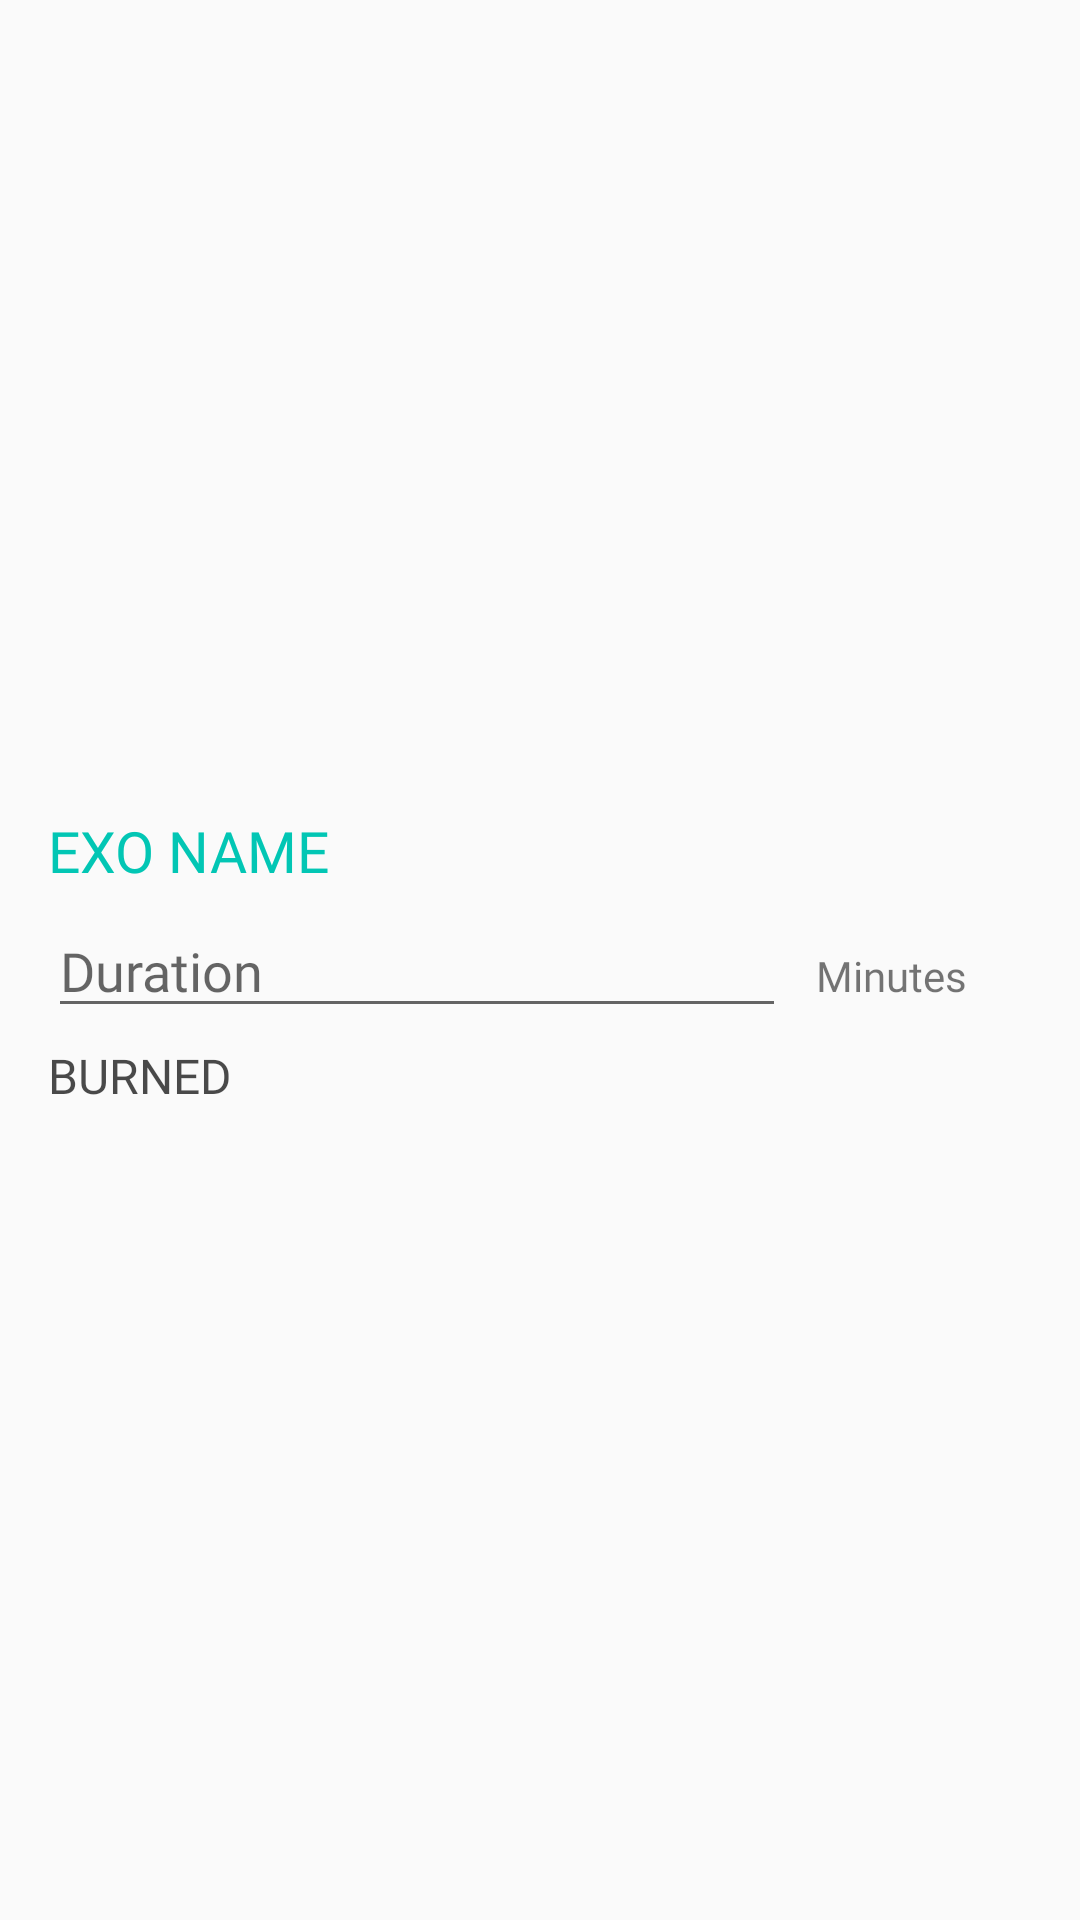

Produce the Android XML layout that renders to this screen, including the resource entries it uses.
<!-- AndroidManifest.xml: application theme AppTheme -->
<!-- res/layout/dialogue_item_test_inflate.xml -->
<?xml version="1.0" encoding="utf-8"?>
<androidx.constraintlayout.widget.ConstraintLayout xmlns:android="http://schemas.android.com/apk/res/android"
    xmlns:app="http://schemas.android.com/apk/res-auto"
    xmlns:tools="http://schemas.android.com/tools"
    android:layout_width="match_parent"
    android:layout_height="wrap_content"
    android:padding="1dp">

    <LinearLayout
        android:layout_width="match_parent"
        android:layout_height="wrap_content"
        android:layout_marginStart="15dp"
        android:layout_marginTop="15dp"
        android:layout_marginEnd="15dp"
        android:layout_marginBottom="15dp"
        android:orientation="vertical"
        app:layout_constraintBottom_toBottomOf="parent"
        app:layout_constraintEnd_toEndOf="parent"
        app:layout_constraintStart_toStartOf="parent"
        app:layout_constraintTop_toTopOf="parent">


        <TextView
            android:id="@+id/bd_exo_name"
            android:layout_width="match_parent"
            android:layout_height="wrap_content"
            android:fontFamily="@font/nunito"
            android:text="EXO NAME"
            android:textColor="@color/txt3"
            android:textSize="19sp" />

        <LinearLayout

            android:layout_width="match_parent"
            android:layout_height="wrap_content"
            android:layout_marginTop="5dp"
            android:orientation="horizontal">

            <EditText
                android:id="@+id/bd_exo_duration"
                android:layout_width="match_parent"
                android:layout_height="wrap_content"
                android:layout_weight="1"
                android:fontFamily="@font/nunito"
                android:hint="Duration"
                android:inputType="number"
                android:textColor="@color/black" />

            <TextView
                android:layout_width="match_parent"
                android:layout_height="wrap_content"
                android:layout_marginLeft="10dp"
                android:layout_weight="3"
                android:fontFamily="@font/nunito"
                android:text="Minutes" />
        </LinearLayout>

        <TextView
            android:id="@+id/bd_exo_burn"
            android:layout_width="match_parent"
            android:layout_height="wrap_content"
            android:layout_marginTop="5dp"
            android:fontFamily="@font/nunito"
            android:text="BURNED"
            android:textColor="#B5000000"
            android:textSize="16sp" />

    </LinearLayout>
</androidx.constraintlayout.widget.ConstraintLayout>
<!-- resources referenced by this layout -->
<resources>
  <color name="black">#02272B</color>
  <color name="txt3">#02C6B4</color>
  <style name="AppTheme" parent="Theme.AppCompat.Light.NoActionBar">
          
          <item name="colorPrimary">@color/colorPrimary</item>
          <item name="colorPrimaryDark">@color/colorPrimaryDark</item>
          <item name="colorAccent">@color/colorAccent</item>
      </style>
  <color name="colorPrimary">#45BCA5</color>
  <color name="colorPrimaryDark">#02BAAA</color>
  <color name="colorAccent">#FFC107</color>
</resources>
